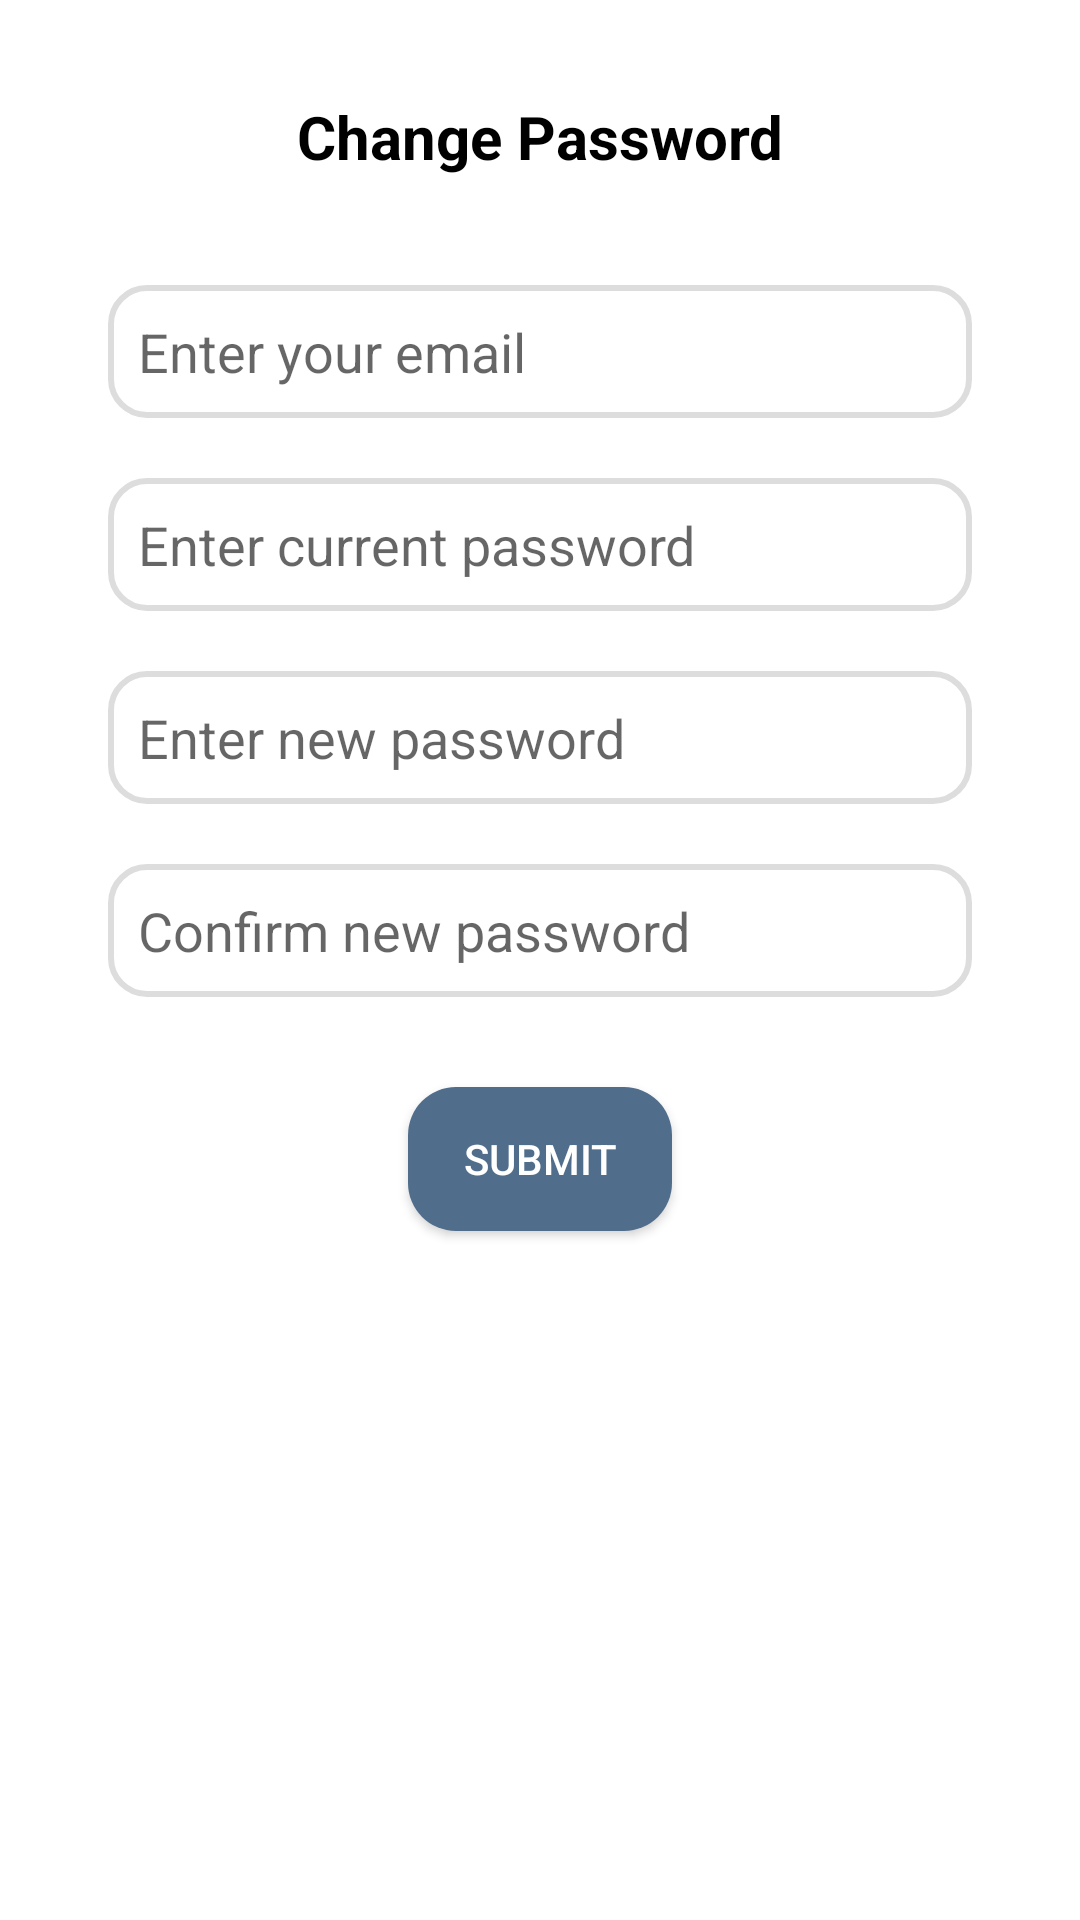

This screen was rendered from an Android layout file. Write that file and the resources it references.
<!-- AndroidManifest.xml: application theme AppTheme -->
<!-- res/layout/activity_change_password.xml -->
<?xml version="1.0" encoding="utf-8"?>
<androidx.constraintlayout.widget.ConstraintLayout
    xmlns:android="http://schemas.android.com/apk/res/android"
    xmlns:app="http://schemas.android.com/apk/res-auto"
    android:layout_width="match_parent"
    android:layout_height="match_parent"
    android:background="@android:color/white"
    android:padding="16dp">

    
    <androidx.constraintlayout.widget.ConstraintLayout
        android:id="@+id/headerLayout"
        android:layout_width="match_parent"
        android:layout_height="wrap_content"
        android:background="@android:color/white"
        android:padding="16dp"
        app:layout_constraintTop_toTopOf="parent">

        
        <ImageView
            android:id="@+id/backButton"
            android:layout_width="wrap_content"
            android:layout_height="wrap_content"
            android:src="@drawable/ic_back"
            android:contentDescription="Back Button"
            app:layout_constraintStart_toStartOf="parent"
            app:layout_constraintTop_toTopOf="parent"
            app:layout_constraintBottom_toBottomOf="parent"
            android:onClick="onBackPressed" />

        
        <TextView
            android:id="@+id/headingTitle"
            android:layout_width="wrap_content"
            android:layout_height="wrap_content"
            android:text="Change Password"
            android:textSize="20sp"
            android:textStyle="bold"
            android:textColor="@android:color/black"
            app:layout_constraintTop_toTopOf="parent"
            app:layout_constraintBottom_toBottomOf="parent"
            app:layout_constraintStart_toEndOf="@id/backButton"
            app:layout_constraintEnd_toEndOf="parent"
            android:gravity="center" />
    </androidx.constraintlayout.widget.ConstraintLayout>

    
    <EditText
        android:id="@+id/emailInput"
        android:layout_width="0dp"
        android:layout_height="wrap_content"
        android:hint="Enter your email"
        android:inputType="textEmailAddress"
        android:background="@drawable/rounded_edit_text"
        android:padding="10dp"
        app:layout_constraintTop_toBottomOf="@id/headerLayout"
        app:layout_constraintStart_toStartOf="parent"
        app:layout_constraintEnd_toEndOf="parent"
        android:layout_marginTop="20dp"
        android:layout_marginStart="20dp"
        android:layout_marginEnd="20dp" />

    
    <EditText
        android:id="@+id/currentPasswordInput"
        android:layout_width="0dp"
        android:layout_height="wrap_content"
        android:hint="Enter current password"
        android:inputType="textPassword"
        android:background="@drawable/rounded_edit_text"
        android:padding="10dp"
        app:layout_constraintTop_toBottomOf="@id/emailInput"
        app:layout_constraintStart_toStartOf="parent"
        app:layout_constraintEnd_toEndOf="parent"
        android:layout_marginTop="20dp"
        android:layout_marginStart="20dp"
        android:layout_marginEnd="20dp" />

    
    <EditText
        android:id="@+id/newPasswordInput"
        android:layout_width="0dp"
        android:layout_height="wrap_content"
        android:hint="Enter new password"
        android:inputType="textPassword"
        android:background="@drawable/rounded_edit_text"
        android:padding="10dp"
        app:layout_constraintTop_toBottomOf="@id/currentPasswordInput"
        app:layout_constraintStart_toStartOf="parent"
        app:layout_constraintEnd_toEndOf="parent"
        android:layout_marginTop="20dp"
        android:layout_marginStart="20dp"
        android:layout_marginEnd="20dp" />

    
    <EditText
        android:id="@+id/confirmPasswordInput"
        android:layout_width="0dp"
        android:layout_height="wrap_content"
        android:hint="Confirm new password"
        android:inputType="textPassword"
        android:background="@drawable/rounded_edit_text"
        android:padding="10dp"
        app:layout_constraintTop_toBottomOf="@id/newPasswordInput"
        app:layout_constraintStart_toStartOf="parent"
        app:layout_constraintEnd_toEndOf="parent"
        android:layout_marginTop="20dp"
        android:layout_marginStart="20dp"
        android:layout_marginEnd="20dp" />

    
    <Button
        android:id="@+id/submitChangePassword"
        android:layout_width="wrap_content"
        android:layout_height="wrap_content"
        android:text="SUBMIT"
        android:background="@drawable/rounded_corners"
        android:textColor="@android:color/white"
        app:layout_constraintTop_toBottomOf="@id/confirmPasswordInput"
        app:layout_constraintStart_toStartOf="parent"
        app:layout_constraintEnd_toEndOf="parent"
        android:layout_marginTop="30dp" />

</androidx.constraintlayout.widget.ConstraintLayout>
<!-- resources referenced by this layout -->
<resources>
  <!-- drawable rounded_corners (drawable) -->
  <shape xmlns:android="http://schemas.android.com/apk/res/android">
      <solid android:color="@color/logoBlue"/>
      
      <corners android:radius="16dp"/>
      
  </shape>
  <!-- drawable rounded_edit_text (drawable) -->
  <?xml version="1.0" encoding="utf-8"?>
  <shape xmlns:android="http://schemas.android.com/apk/res/android">
      <solid android:color="@android:color/white" /> 
      <corners android:radius="12dp" /> 
      <stroke android:width="2dp" android:color="#DDDDDD" /> 
      <padding android:left="10dp" android:right="10dp" />
  </shape>
  <style name="AppTheme" parent="Theme.AppCompat.Light.NoActionBar">
  
          
          
      </style>
  <color name="logoBlue">#506E8C</color>
</resources>
